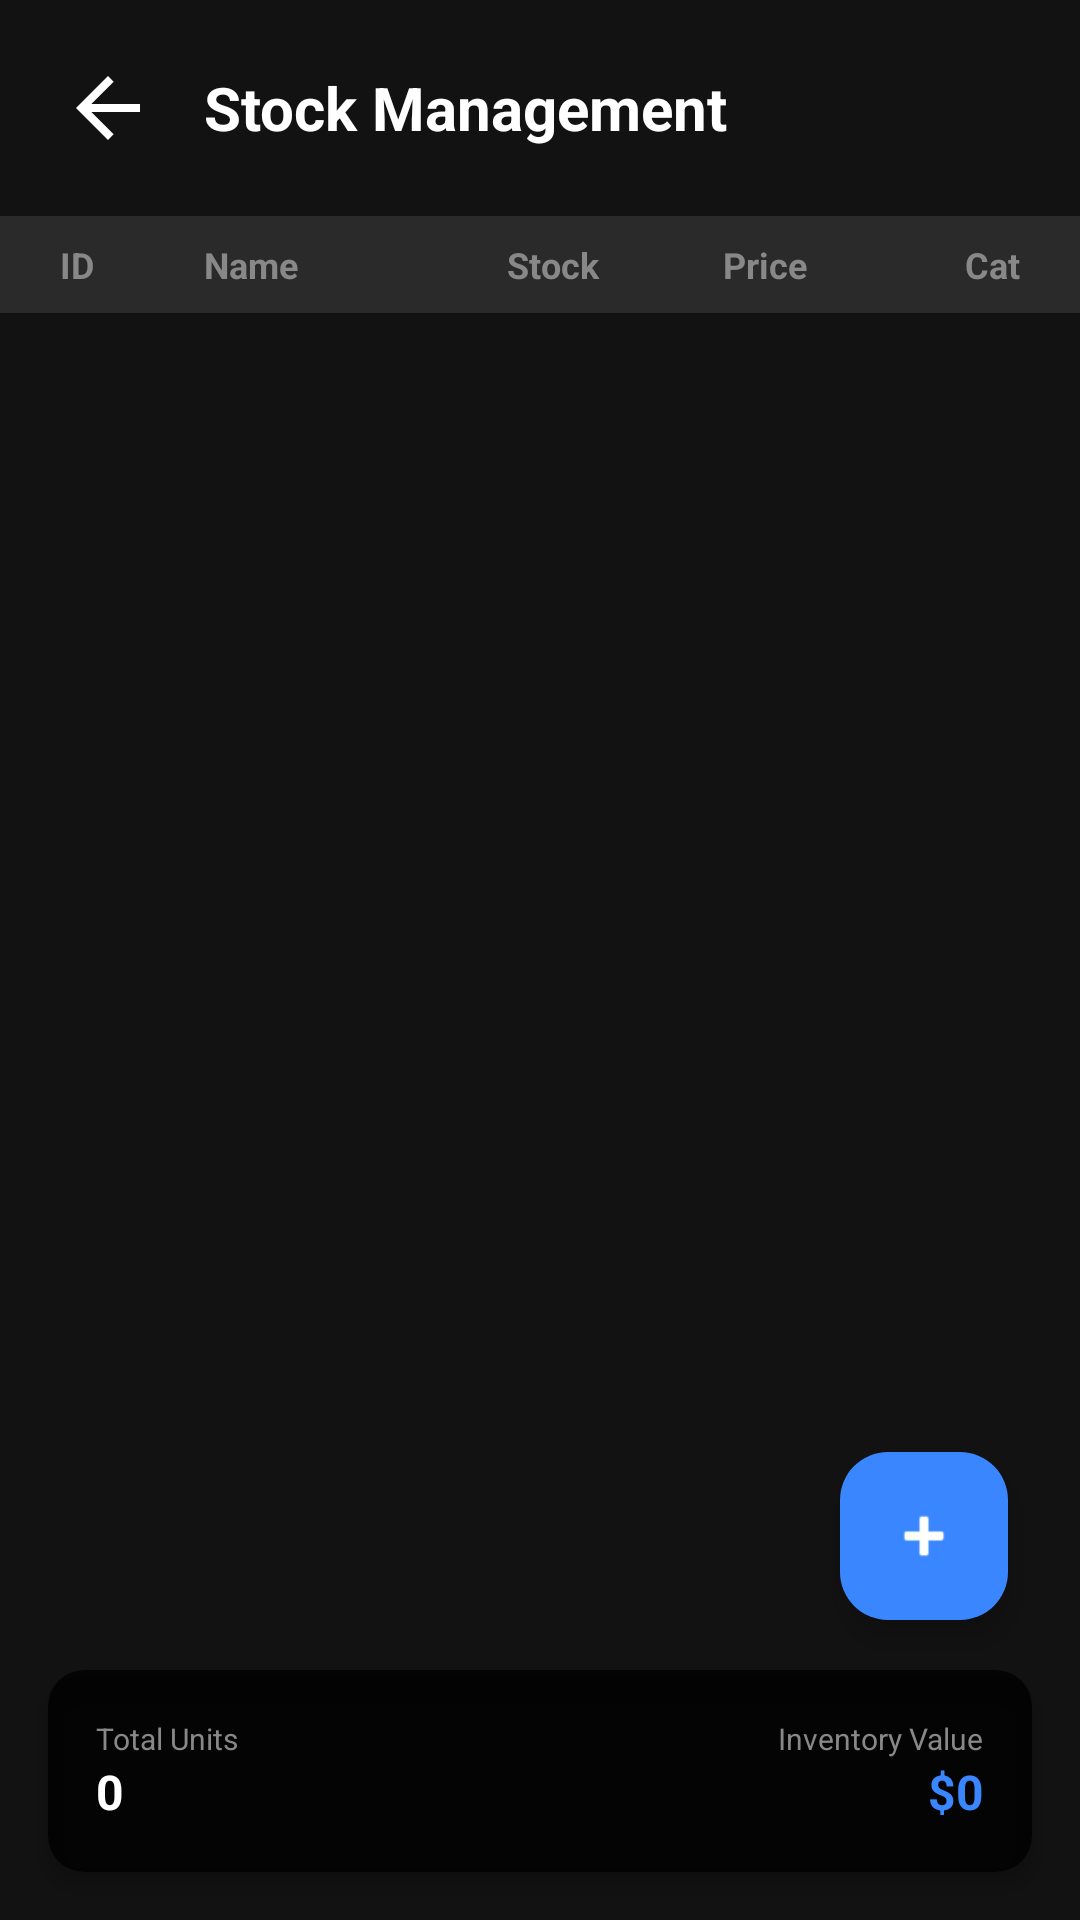

Write the Android layout XML for this screen, with the resource values it uses.
<!-- AndroidManifest.xml: application theme Theme.MyAple_App -->
<!-- res/layout/activity_admin_stock.xml -->
<?xml version="1.0" encoding="utf-8"?>
<androidx.constraintlayout.widget.ConstraintLayout xmlns:android="http://schemas.android.com/apk/res/android"
    xmlns:app="http://schemas.android.com/apk/res-auto"
    xmlns:tools="http://schemas.android.com/tools"
    android:id="@+id/main"
    android:layout_width="match_parent"
    android:layout_height="match_parent"
    android:background="@color/dark_bg"
    tools:context=".ui.admin.AdminStockActivity">

    <ImageView
        android:layout_width="0dp"
        android:layout_height="0dp"
        android:scaleType="centerCrop"
        android:src="@drawable/bg_2"
        android:alpha="0.2"
        app:layout_constraintBottom_toBottomOf="parent"
        app:layout_constraintEnd_toEndOf="parent"
        app:layout_constraintStart_toStartOf="parent"
        app:layout_constraintTop_toTopOf="parent"
        android:contentDescription="@null" />

    <LinearLayout
        android:id="@+id/topBar"
        android:layout_width="0dp"
        android:layout_height="wrap_content"
        android:orientation="horizontal"
        android:gravity="center_vertical"
        android:padding="20dp"
        app:layout_constraintEnd_toEndOf="parent"
        app:layout_constraintStart_toStartOf="parent"
        app:layout_constraintTop_toTopOf="parent">

        <ImageView
            android:id="@+id/btnBack"
            android:layout_width="32dp"
            android:layout_height="32dp"
            android:src="@drawable/back"
            android:clickable="true"
            android:focusable="true"
            android:background="?attr/selectableItemBackground"
            app:tint="@color/white"
            android:contentDescription="@string/back" />

        <TextView
            android:id="@+id/tvTitle"
            android:layout_width="0dp"
            android:layout_height="wrap_content"
            android:layout_marginStart="16dp"
            android:layout_weight="1"
            android:text="@string/stock_management"
            android:textColor="@color/white"
            android:textSize="20sp"
            android:textStyle="bold" />

        <ImageView
            android:id="@+id/btnEditTop"
            android:layout_width="28dp"
            android:layout_height="28dp"
            android:layout_marginEnd="16dp"
            android:src="@android:drawable/ic_menu_edit"
            android:visibility="gone"
            app:tint="@color/white"
            tools:visibility="visible"
            android:contentDescription="@string/edit" />

        <ImageView
            android:id="@+id/btnDeleteTop"
            android:layout_width="28dp"
            android:layout_height="28dp"
            android:src="@drawable/ic_delete"
            android:visibility="gone"
            app:tint="@color/error_red"
            tools:visibility="visible"
            android:contentDescription="@string/delete" />
    </LinearLayout>

    <LinearLayout
        android:id="@+id/tableHeader"
        android:layout_width="0dp"
        android:layout_height="wrap_content"
        android:orientation="horizontal"
        android:paddingHorizontal="20dp"
        android:paddingVertical="8dp"
        android:background="#1AFFFFFF"
        app:layout_constraintTop_toBottomOf="@id/topBar"
        app:layout_constraintStart_toStartOf="parent"
        app:layout_constraintEnd_toEndOf="parent">

        <TextView
            android:layout_width="40dp"
            android:layout_height="wrap_content"
            android:text="@string/id_label"
            android:textColor="@color/text_hint"
            android:textSize="12sp"
            android:textStyle="bold" />

        <TextView
            android:layout_width="0dp"
            android:layout_height="wrap_content"
            android:layout_weight="1.5"
            android:layout_marginStart="8dp"
            android:text="@string/name_label"
            android:textColor="@color/text_hint"
            android:textSize="12sp"
            android:textStyle="bold" />

        <TextView
            android:layout_width="0dp"
            android:layout_height="wrap_content"
            android:layout_weight="0.7"
            android:gravity="center"
            android:text="@string/stock_label"
            android:textColor="@color/text_hint"
            android:textSize="12sp"
            android:textStyle="bold" />

        <TextView
            android:layout_width="0dp"
            android:layout_height="wrap_content"
            android:layout_weight="1"
            android:gravity="end"
            android:text="@string/price_label"
            android:textColor="@color/text_hint"
            android:textSize="12sp"
            android:textStyle="bold" />

        <TextView
            android:layout_width="0dp"
            android:layout_height="wrap_content"
            android:layout_weight="1"
            android:gravity="end"
            android:layout_marginStart="8dp"
            android:text="@string/cat_label"
            android:textColor="@color/text_hint"
            android:textSize="12sp"
            android:textStyle="bold" />
    </LinearLayout>

    <androidx.recyclerview.widget.RecyclerView
        android:id="@+id/rvStock"
        android:layout_width="0dp"
        android:layout_height="0dp"
        app:layout_constraintBottom_toTopOf="@+id/cardSummary"
        app:layout_constraintEnd_toEndOf="parent"
        app:layout_constraintStart_toStartOf="parent"
        app:layout_constraintTop_toBottomOf="@+id/tableHeader"
        tools:listitem="@layout/item_stock_product" />

    
    <androidx.cardview.widget.CardView
        android:id="@+id/cardSummary"
        android:layout_width="0dp"
        android:layout_height="wrap_content"
        android:layout_margin="16dp"
        app:cardBackgroundColor="#CC000000"
        app:cardCornerRadius="12dp"
        app:cardElevation="4dp"
        app:layout_constraintBottom_toBottomOf="parent"
        app:layout_constraintEnd_toEndOf="parent"
        app:layout_constraintStart_toStartOf="parent">

        <LinearLayout
            android:layout_width="match_parent"
            android:layout_height="wrap_content"
            android:orientation="horizontal"
            android:padding="16dp">

            <LinearLayout
                android:layout_width="0dp"
                android:layout_height="wrap_content"
                android:layout_weight="1"
                android:orientation="vertical">
                <TextView
                    android:layout_width="wrap_content"
                    android:layout_height="wrap_content"
                    android:text="@string/total_units_label"
                    android:textColor="@color/text_hint"
                    android:textSize="10sp" />
                <TextView
                    android:id="@+id/tvTotalUnits"
                    android:layout_width="wrap_content"
                    android:layout_height="wrap_content"
                    android:text="@string/zero"
                    android:textColor="@color/white"
                    android:textSize="16sp"
                    android:textStyle="bold" />
            </LinearLayout>

            <LinearLayout
                android:layout_width="0dp"
                android:layout_height="wrap_content"
                android:layout_weight="1.5"
                android:gravity="end"
                android:orientation="vertical">
                <TextView
                    android:layout_width="wrap_content"
                    android:layout_height="wrap_content"
                    android:text="@string/inventory_value_label"
                    android:textColor="@color/text_hint"
                    android:textSize="10sp" />
                <TextView
                    android:id="@+id/tvTotalValue"
                    android:layout_width="wrap_content"
                    android:layout_height="wrap_content"
                    android:text="@string/zero_currency"
                    android:textColor="@color/primary_blue"
                    android:textSize="16sp"
                    android:textStyle="bold" />
            </LinearLayout>
        </LinearLayout>
    </androidx.cardview.widget.CardView>

    <com.google.android.material.floatingactionbutton.FloatingActionButton
        android:id="@+id/fabAddProduct"
        android:layout_width="wrap_content"
        android:layout_height="wrap_content"
        android:layout_marginEnd="24dp"
        android:layout_marginBottom="100dp"
        android:src="@android:drawable/ic_input_add"
        app:backgroundTint="@color/primary_blue"
        app:tint="@color/white"
        app:layout_constraintBottom_toBottomOf="parent"
        app:layout_constraintEnd_toEndOf="parent"
        android:contentDescription="@string/add_product" />

</androidx.constraintlayout.widget.ConstraintLayout>
<!-- res/layout/item_stock_product.xml (included above) -->
<?xml version="1.0" encoding="utf-8"?>
<androidx.cardview.widget.CardView xmlns:android="http://schemas.android.com/apk/res/android"
    xmlns:app="http://schemas.android.com/apk/res-auto"
    xmlns:tools="http://schemas.android.com/tools"
    android:id="@+id/cardProduct"
    android:layout_width="match_parent"
    android:layout_height="wrap_content"
    android:layout_marginHorizontal="8dp"
    android:layout_marginVertical="4dp"
    app:cardBackgroundColor="#20FFFFFF"
    app:cardCornerRadius="8dp"
    app:cardElevation="0dp">

    <LinearLayout
        android:layout_width="match_parent"
        android:layout_height="wrap_content"
        android:orientation="horizontal"
        android:padding="12dp"
        android:gravity="center_vertical">

        
        <TextView
            android:id="@+id/tvProductId"
            android:layout_width="40dp"
            android:layout_height="wrap_content"
            tools:text="101"
            android:textColor="@color/white"
            android:textSize="12sp"
            android:textStyle="bold" />

        
        <TextView
            android:id="@+id/tvProductName"
            android:layout_width="0dp"
            android:layout_height="wrap_content"
            android:layout_weight="1.5"
            android:layout_marginStart="8dp"
            tools:text="iPhone 17 Pro Max"
            android:textColor="@color/white"
            android:textSize="14sp"
            android:textStyle="bold"
            android:ellipsize="end"
            android:maxLines="1" />

        
        <TextView
            android:id="@+id/tvProductStock"
            android:layout_width="0dp"
            android:layout_height="wrap_content"
            android:layout_weight="0.7"
            android:gravity="center"
            tools:text="10"
            android:textColor="@color/white"
            android:textSize="14sp" />

        
        <TextView
            android:id="@+id/tvProductPrice"
            android:layout_width="0dp"
            android:layout_height="wrap_content"
            android:layout_weight="1"
            android:gravity="end"
            tools:text="$5M"
            android:textColor="@color/white"
            android:textSize="14sp" />

        
        <TextView
            android:id="@+id/tvProductCategory"
            android:layout_width="0dp"
            android:layout_height="wrap_content"
            android:layout_weight="1"
            android:gravity="end"
            android:layout_marginStart="8dp"
            tools:text="Smartphones"
            android:textColor="@color/text_hint"
            android:textSize="12sp"
            android:ellipsize="end"
            android:maxLines="1" />

        
        <ImageView
            android:id="@+id/ivProductImage"
            android:layout_width="0dp"
            android:layout_height="0dp"
            android:visibility="gone"
            android:contentDescription="@null" />
        <ImageView
            android:id="@+id/btnEdit"
            android:layout_width="0dp"
            android:layout_height="0dp"
            android:visibility="gone"
            android:contentDescription="@null" />
        <ImageView
            android:id="@+id/btnDelete"
            android:layout_width="0dp"
            android:layout_height="0dp"
            android:visibility="gone"
            android:contentDescription="@null" />

    </LinearLayout>
</androidx.cardview.widget.CardView>
<!-- resources referenced by this layout -->
<resources>
  <color name="dark_bg">#121212</color>
  <color name="error_red">#FF5252</color>
  <color name="primary_blue">#3A86FF</color>
  <color name="text_hint">#888888</color>
  <color name="white">#FFFFFFFF</color>
  <!-- drawable back (drawable) -->
  <vector xmlns:android="http://schemas.android.com/apk/res/android" android:autoMirrored="true" android:height="24dp" android:tint="#FCFAFA" android:viewportHeight="24" android:viewportWidth="24" android:width="24dp">
        
      <path android:fillColor="@android:color/white" android:pathData="M20,11H7.83l5.59,-5.59L12,4l-8,8 8,8 1.41,-1.41L7.83,13H20v-2z"/>
      
  </vector>
  <string name="add_product">Add Product</string>
  <string name="back">Back</string>
  <string name="cat_label">Cat</string>
  <string name="delete">Delete</string>
  <string name="edit">Edit</string>
  <string name="id_label">ID</string>
  <string name="inventory_value_label">Inventory Value</string>
  <string name="name_label">Name</string>
  <string name="price_label">Price</string>
  <string name="stock_label">Stock</string>
  <string name="stock_management">Stock Management</string>
  <string name="total_units_label">Total Units</string>
  <string name="zero">0</string>
  <string name="zero_currency">$0</string>
  <style name="Theme.MyAple_App" parent="Base.Theme.MyAple_App" />
  <style name="Base.Theme.MyAple_App" parent="Theme.Material3.DayNight.NoActionBar">
          
          
      </style>
</resources>
